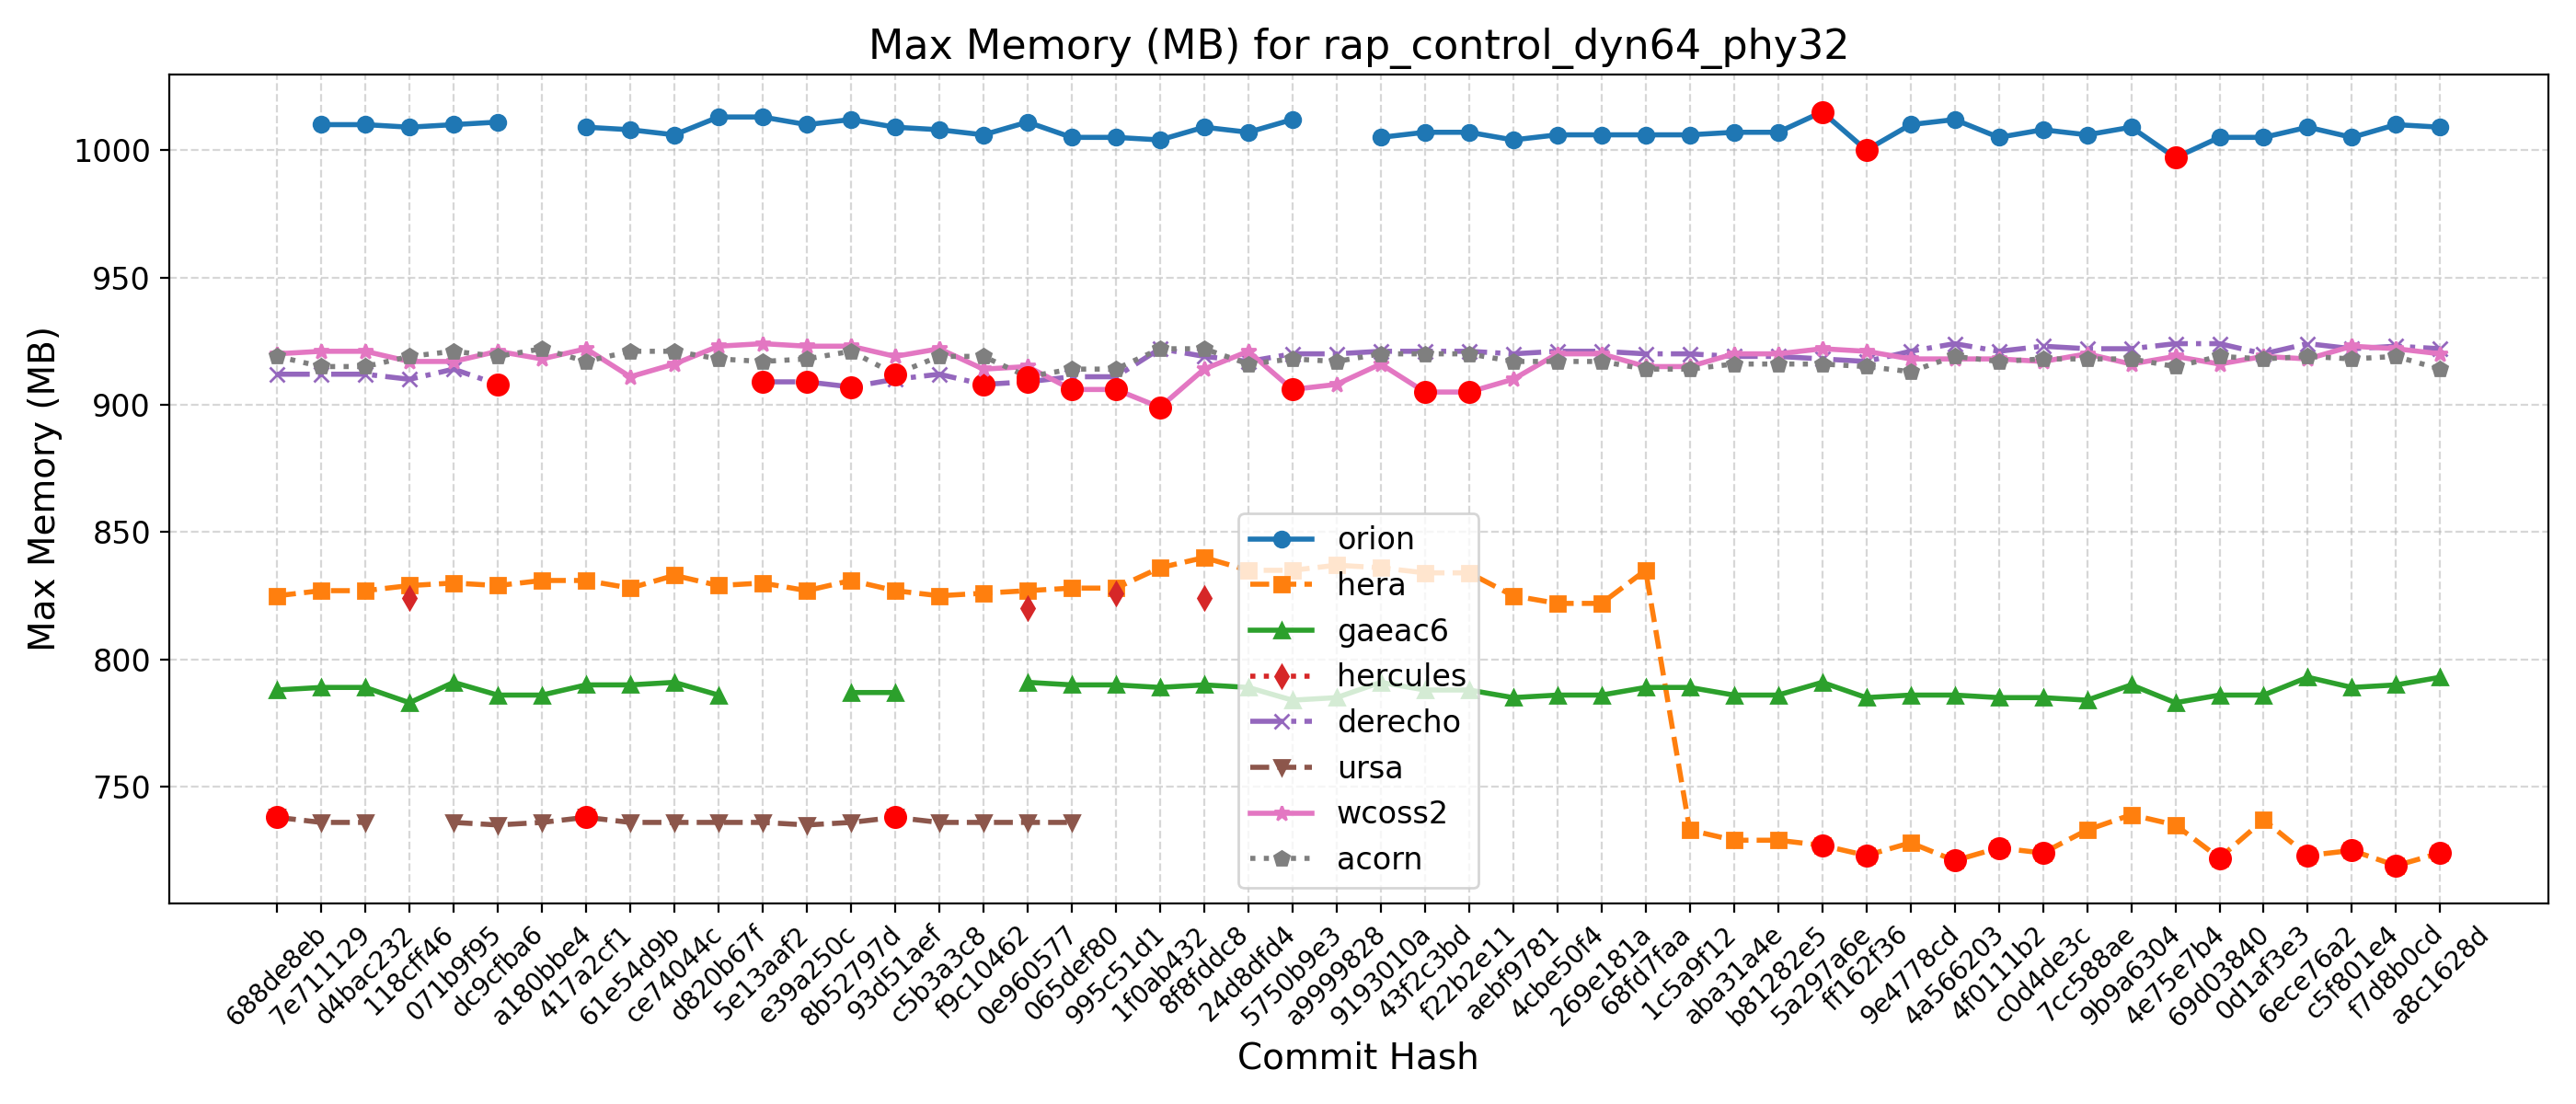

The table this chart was drawn from, first rows:
Hash, Date, Message, orion, hera, gaeac6, hercules, derecho, ursa, wcoss2, acorn
688de8eb, 2025-09-04, Fix default cdmbgwd settings (#2788), , 825, 788, , 912, 738, 920, 919
7e711129, 2025-09-02, Use container with spack stack 1.9.2 (#2…, 1010, 827, 789, , 912, 736, 921, 915
d4bac232, 2025-08-29, MPAS dycore + Atmosphere Generalization …, 1010, 827, 789, , 912, 736, 921, 915
118cff46, 2025-08-25, Add FV3 grid mask for regional domains t…, 1009, 829, 783, 824, 910, , 917, 919
071b9f95, 2025-08-22, Fix Restart IAU and Ultra-Low Reproducib…, 1010, 830, 791, , 914, 736, 917, 921
dc9cfba6, 2025-08-19, Update CICE through 2025-07 and switch t…, 1011, 829, 786, , 908, 735, 921, 919
a180bbe4, 2025-08-15, FV3: Fix Prate_avg and UPP call freq + F…, , 831, 786, , , 736, 918, 922
417a2cf1, 2025-08-13, Fix conus13km tests restart and decompos…, 1009, 831, 790, , , 738, 922, 917
61e54d9b, 2025-08-11, Add two-way ocean-wave coupling feature …, 1008, 828, 790, , , 736, 911, 921
ce74044c, 2025-08-06, Create a user-friendly "process model" t…, 1006, 833, 791, , , 736, 916, 921
d820b67f, 2025-08-01, Update GOCART to v2.4.3 (#2819), 1013, 829, 786, , , 736, 923, 918
5e13aaf2, 2025-07-29, Update DATM meshes and switch to bilinea…, 1013, 830, , , 909, 736, 924, 917
e39a250c, 2025-07-24, Update FV3 hash to include UPP ss192/Urs…, 1010, 827, , , 909, 735, 923, 918
8b52797d, 2025-07-21, Combination of 2684,2707,2771 (MERRA2 3-…, 1012, 831, 787, , 907, 736, 923, 921
93d51aef, 2025-07-17, Exporting Canopy Variables from AQM to F…, 1009, 827, 787, , 910, 738, 919, 912
c5b3a3c8, 2025-07-14, GFDLMP-v3 and TEMPO MP microphysics (#25…, 1008, 825, , , 912, 736, 922, 919
f9c10462, 2025-07-11, Combination of several CCPP-physics PRs …, 1006, 826, , , 908, 736, 914, 919
0e960577, 2025-07-09, Combination #2777 (maintask writes CMEPS…, 1011, 827, 791, 820, 909, 736, 915, 911
065def80, 2025-07-07, Port UFS-WM to Ursa (#2471), 1005, 828, 790, , 911, 736, 906, 914
995c51d1, 2025-07-03, Upgrade UFS-WM to spack-stack/1.9.2 (#26…, 1005, 828, 790, 826, 911, , 906, 914
1f0ab432, 2025-07-01, Reduce WW3 memory use (#2624), 1004, 836, 789, , 922, , 899, 922
8f8fddc8, 2025-06-30, Bring in scale-aware 3DTKE related chang…, 1009, 840, 790, 824, 919, , 914, 922
24d8dfd4, 2025-06-26, Slight modification in orographic gravit…, 1007, 835, 789, , 917, , 921, 916
5750b9e3, 2025-06-20, gcycle update (#2747), 1012, 835, 784, , 920, , 906, 918
a9999828, 2025-06-12, Add a new parameter in dycore to control…, , 837, 785, , 920, , 908, 917
9193010a, 2025-06-06, In Noah-MP, set zero for canopy liquid a…, 1005, 836, 791, , 921, , 916, 920
43f2c3bd, 2025-06-04, Urgent Documentation Update for HSD Capa…, 1007, 834, 788, , 921, , 905, 920
f22b2e11, 2025-06-02, Bug fix for surface roughness calculatio…, 1007, 834, 788, , 921, , 905, 920
aebf9781, 2025-05-27, Fix bug to improve wave initialization b…, 1004, 825, 785, , 920, , 910, 917
4cbe50f4, 2025-05-23, Add idealized, regional tropical cyclone…, 1006, 822, 786, , 921, , 920, 917
269e181a, 2025-05-23, Add GFSv17 IAU restart tests without wav…, 1006, 822, 786, , 921, , 920, 917
68fd7faa, 2025-05-15, Enable Hera, Hercules Gnu tests: cpld_de…, 1006, 835, 789, , 920, , 915, 914
1c5a9f12, 2025-05-09, Add "ultra low" coupled configurations t…, 1006, 733, 789, , 920, , 915, 914
aba31a4e, 2025-05-06, Resolve miscellaneous WM issues and upda…, 1007, 729, 786, , 919, , 920, 916
b81282e5, 2025-05-05, Switch to vector remapping and bilinear …, 1007, 729, 786, , 919, , 920, 916
5a297a6e, 2025-05-02, improve coupled model startup cost for w…, 1015, 727, 791, , 918, , 922, 916
ff162f36, 2025-05-01, NSSL MP scheme updates + Stochastic Phys…, 1000, 723, 785, , 917, , 921, 915
9e4778cd, 2025-04-25, Loosen restriction on optional arguments…, 1010, 728, 786, , 921, , 918, 913
4a566203, 2025-04-23, CMake Atmosphere Dycore Generalization +…, 1012, 721, 786, , 924, , 918, 919
4f0111b2, 2025-04-21, Add CMEPS log file at restart write; IAU…, 1005, 726, 785, , 921, , 918, 917
c0d4de3c, 2025-04-18, Update mom6 to its main repository 20250…, 1008, 724, 785, , 923, , 917, 918
7cc588ae, 2025-04-16, Add PIO configuration variables for CMEP…, 1006, 733, 784, , 922, , 920, 918
9b9a6304, 2025-04-11, Memcheck fixes (#2655), 1009, 739, 790, , 922, , 916, 918
4e75e7b4, 2025-04-10, Update upp submodule to the latest UPP (…, 997, 735, 783, , 924, , 919, 915
69d03840, 2025-04-07, Use ESMF Redist instead of Remap for FV3…, 1005, 722, 786, , 924, , 916, 919
0d1af3e3, 2025-04-02, Convert GFS DDTs from blocked data struc…, 1005, 737, 786, , 920, , 919, 918
6ece76a2, 2025-03-28, Update WW3  by merging develop  as of 20…, 1009, 723, 793, , 924, , 918, 919
c5f801e4, 2025-03-27, Sync CDEPS and CMEPS to ESCOMP (#2664), 1005, 725, 789, , 922, , 923, 918
f7d8b0cd, 2025-03-26, Add support for FV3 native grid (cubed s…, 1010, 719, 790, , 923, , 922, 919
a8c1628d, 2025-03-24, Introduce prognostic updraft velocity to…, 1009, 724, 793, , 922, , 920, 914
